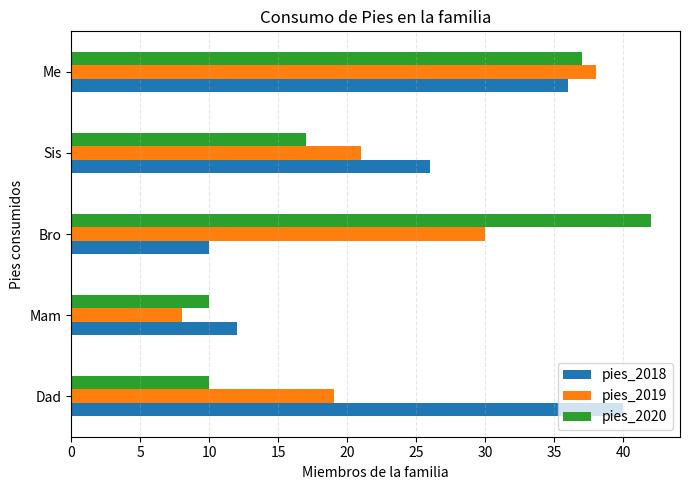

Recreate this plot in Python.
# Universidad Diego Portales
# Autor: Miguel Carrasco
# Ver: 1.0
# Fecha: 19/06/2026
# Descripción: Barras horizontales (kind='barh')

import pandas as pd
import matplotlib.pyplot as plt

plotdata = pd.DataFrame({ 	"pies_2018":[40, 12, 10, 26, 36],    				   
							"pies_2019":[19, 8, 30, 21, 38],    
			   				"pies_2020":[10, 10, 42, 17, 37] },    
                          index=["Dad", "Mam", "Bro", "Sis", "Me"])

plotdata.plot(kind="barh", figsize=(7,5))

plt.title("Consumo de Pies en la familia")
plt.xlabel("Miembros de la familia")
plt.ylabel("Pies consumidos")
plt.tight_layout()
plt.grid(axis="x", linestyle="--", alpha=0.3, zorder=0)
plt.show()
